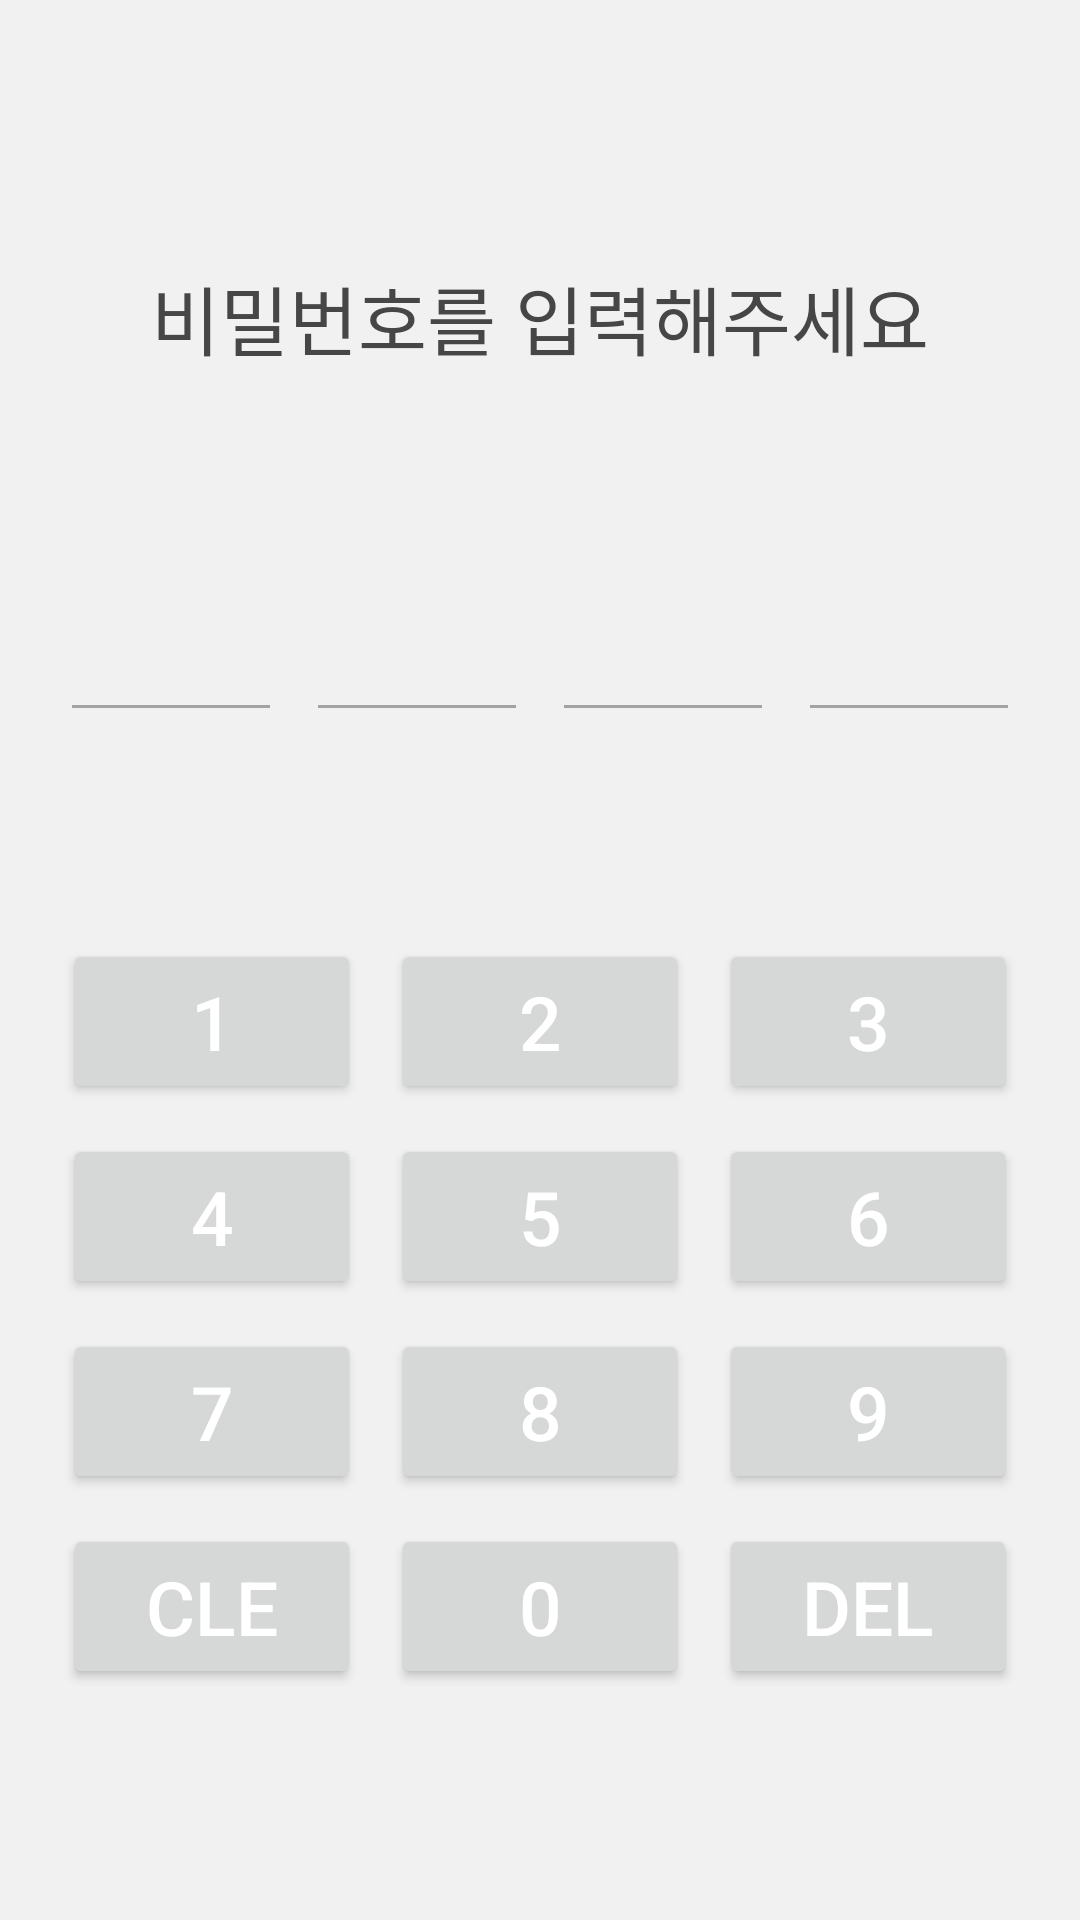

Android layout source for this screen:
<!-- AndroidManifest.xml: application theme Basic -->
<!-- res/layout/login.xml -->
<?xml version="1.0" encoding="utf-8"?>
<ScrollView xmlns:android="http://schemas.android.com/apk/res/android"
    android:layout_width="fill_parent"
    android:layout_height="fill_parent"
    android:layout_gravity="center">

    <LinearLayout
        android:id="@+id/ll_applock"
        android:layout_width="fill_parent"
        android:layout_height="0dp"
        android:layout_gravity="center"
        android:gravity="center"
        android:orientation="vertical"
        android:paddingLeft="16dp"
        android:paddingRight="16dp" >

        <TextView
            android:id="@+id/tv_message"
            android:layout_width="fill_parent"
            android:layout_height="wrap_content"
            android:layout_marginBottom="20dp"
            android:gravity="center"
            android:paddingTop="16dp"
            android:paddingBottom="16dp"
            android:singleLine="true"
            android:text="비밀번호를 입력해주세요"
            android:textColor="@color/login_textcolor"
            android:textSize="25sp" />

        <LinearLayout
            android:id="@+id/ll_passcodes"
            android:layout_width="match_parent"
            android:layout_height="wrap_content"
            android:orientation="horizontal" >

            <EditText
                android:id="@+id/passcode_1"
                android:layout_width="0dp"
                android:layout_height="80dp"
                android:layout_margin="4dp"
                android:layout_weight="1"
                android:backgroundTint="@color/login_adittext_background"
                android:gravity="center"
                android:inputType="textPassword"
                android:maxLength="1"
                android:singleLine="true"
                android:textColor="@android:color/black"
                android:textSize="40sp"/>

            <EditText
                android:id="@+id/passcode_2"
                android:layout_width="0dp"
                android:layout_height="80dp"
                android:layout_margin="4dp"
                android:layout_weight="1"
                android:backgroundTint="@color/login_adittext_background"
                android:gravity="center"
                android:inputType="textPassword"
                android:maxLength="1"
                android:singleLine="true"
                android:textColor="@color/black"
                android:textSize="40sp">

            </EditText>

            <EditText
                android:id="@+id/passcode_3"
                android:layout_width="0dp"
                android:layout_height="80dp"
                android:layout_margin="4dp"
                android:layout_weight="1"
                android:backgroundTint="@color/login_adittext_background"
                android:gravity="center"
                android:inputType="textPassword"
                android:maxLength="1"
                android:singleLine="true"
                android:textColor="@color/black"
                android:textSize="40sp">

            </EditText>

            <EditText
                android:id="@+id/passcode_4"
                android:layout_width="0dp"
                android:layout_height="80dp"
                android:layout_margin="4dp"
                android:layout_weight="1"
                android:backgroundTint="@color/login_adittext_background"
                android:gravity="center"
                android:inputType="textPassword"
                android:maxLength="1"
                android:singleLine="true"
                android:textColor="@color/black"
                android:textSize="40sp">

            </EditText>
        </LinearLayout>

        <TableLayout
            android:id="@+id/tl_keys"
            android:layout_width="match_parent"
            android:layout_height="match_parent"
            android:paddingTop="30dp"
            android:layout_marginTop="30dp"
            android:shrinkColumns="*"
            android:stretchColumns="*" >

            <TableRow>

                <Button
                    android:id="@+id/button1"
                    android:layout_width="120dp"
                    android:layout_margin="5dp"
                    android:height="55dp"
                    android:gravity="center"
                    android:text="1"
                    android:textColor="@android:color/white"
                    android:textSize="25sp" />

                <Button
                    android:id="@+id/button2"
                    android:layout_width="120dp"
                    android:layout_margin="5dp"
                    android:height="55dp"
                    android:gravity="center"
                    android:textColor="@android:color/white"
                    android:textSize="25sp"
                    android:text="2" />

                <Button
                    android:id="@+id/button3"
                    android:layout_width="120dp"
                    android:layout_margin="5dp"
                    android:height="55dp"
                    android:gravity="center"
                    android:textColor="@android:color/white"
                    android:textSize="25sp"
                    android:text="3" />
            </TableRow>

            <TableRow>

                <Button
                    android:id="@+id/button4"
                    android:layout_width="120dp"
                    android:layout_margin="5dp"
                    android:layout_marginTop="10dp"

                    android:height="55dp"
                    android:gravity="center"
                    android:textColor="@android:color/white"
                    android:textSize="25sp"
                    android:text="4" />

                <Button
                    android:id="@+id/button5"
                    android:layout_width="120dp"
                    android:layout_margin="5dp"
                    android:layout_marginTop="10dp"
                    android:height="55dp"
                    android:gravity="center"
                    android:textColor="@android:color/white"
                    android:textSize="25sp"
                    android:text="5" />

                <Button
                    android:id="@+id/button6"
                    android:layout_width="120dp"
                    android:layout_margin="5dp"
                    android:layout_marginTop="10dp"
                    android:height="55dp"
                    android:gravity="center"
                    android:textColor="@android:color/white"
                    android:textSize="25sp"
                    android:text="6" />
            </TableRow>

            <TableRow>

                <Button
                    android:id="@+id/button7"
                    android:layout_width="120dp"
                    android:layout_margin="5dp"
                    android:layout_marginTop="10dp"
                    android:height="55dp"
                    android:gravity="center"
                    android:textColor="@android:color/white"
                    android:textSize="25sp"
                    android:text="7" />

                <Button
                    android:id="@+id/button8"
                    android:layout_width="120dp"
                    android:layout_margin="5dp"
                    android:layout_marginTop="10dp"
                    android:height="55dp"
                    android:gravity="center"
                    android:textColor="@android:color/white"
                    android:textSize="25sp"
                    android:text="8" />

                <Button
                    android:id="@+id/button9"
                    android:layout_width="120dp"
                    android:layout_margin="5dp"
                    android:layout_marginTop="10dp"
                    android:height="55dp"
                    android:gravity="center"
                    android:textColor="@android:color/white"
                    android:textSize="25sp"
                    android:text="9" />
            </TableRow>

            <TableRow>

                <Button
                    android:id="@+id/button_clear"
                    android:layout_width="120dp"
                    android:layout_margin="5dp"
                    android:layout_marginTop="10dp"
                    android:height="55dp"
                    android:gravity="center"
                    android:textColor="@android:color/white"
                    android:textSize="25sp"
                    android:clickable="false"
                    android:focusable="false"
                    android:focusableInTouchMode="false"
                    android:text="Cle" />

                <Button
                    android:id="@+id/button0"
                    android:layout_width="120dp"
                    android:layout_margin="5dp"
                    android:layout_marginTop="10dp"
                    android:height="55dp"
                    android:gravity="center"
                    android:textColor="@android:color/white"
                    android:textSize="25sp"
                    android:text="0" />

                <Button
                    android:id="@+id/button_erase"
                    android:layout_width="120dp"
                    android:layout_margin="5dp"
                    android:layout_marginTop="10dp"
                    android:height="55dp"
                    android:gravity="center"
                    android:textColor="@android:color/white"
                    android:textSize="25sp"
                    android:text="Del" />
            </TableRow>
        </TableLayout>
    </LinearLayout>

</ScrollView>
<!-- resources referenced by this layout -->
<resources>
  <color name="black">#000000</color>
  <color name="login_adittext_background">#A3A3A3</color>
  <color name="login_textcolor">#464646</color>
  <style name="Basic" parent="Theme.MaterialComponents.Light.NoActionBar">
          <item name="colorPrimary">@color/basicPrimary</item>
          <item name="colorPrimaryDark">@color/basicPrimaryDark</item>
          <item name="colorAccent">@color/basicAccent</item>
          <item name="android:windowBackground">@color/basicBackground</item>
          <item name="android:navigationBarColor">@color/basicnavigationBarColor</item>
          <item name="bottomAppBarStyle">@color/basicPrimaryDark</item>
      </style>
  <color name="basicPrimary">#818080</color>
  <color name="basicPrimaryDark">#424246</color>
  <color name="basicAccent">#2C3740</color>
  <color name="basicBackground">#f1f1f1</color>
  <color name="basicnavigationBarColor">#212121</color>
</resources>
